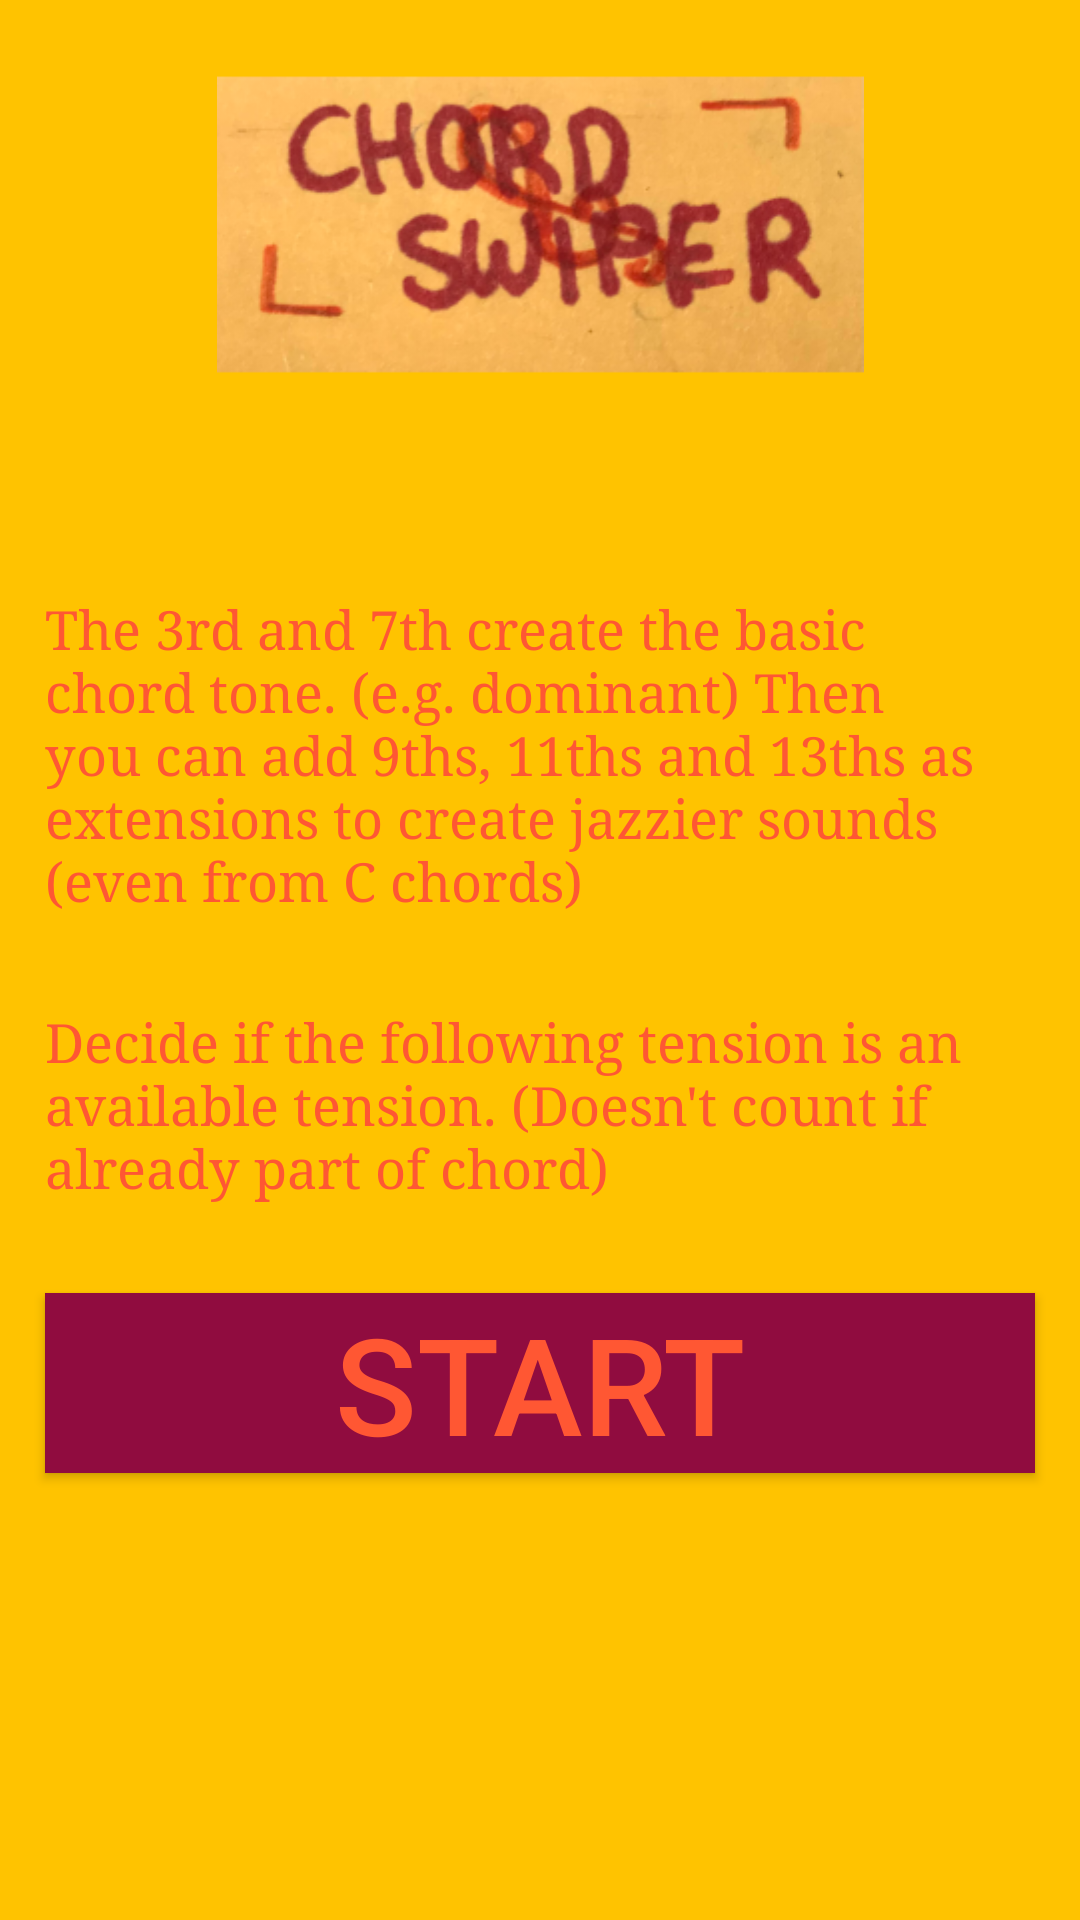

Android layout source for this screen:
<!-- AndroidManifest.xml: application theme Theme.WordSwiper -->
<!-- res/layout/activity_cover.xml -->
<?xml version="1.0" encoding="utf-8"?>
<androidx.constraintlayout.widget.ConstraintLayout xmlns:android="http://schemas.android.com/apk/res/android"
    android:layout_width="match_parent"
    android:layout_height="match_parent"
    xmlns:app="http://schemas.android.com/apk/res-auto"
    android:background="@color/yellow">

    <androidx.constraintlayout.widget.Guideline
        android:id="@+id/midLine"
        android:layout_width="wrap_content"
        android:layout_height="wrap_content"
        android:orientation="horizontal"
        app:layout_constraintGuide_percent="0.65" />
    <androidx.constraintlayout.widget.Guideline
        android:layout_width="wrap_content"
        android:layout_height="wrap_content"
        android:id="@+id/leftLIne"
        android:orientation="vertical"
        app:layout_constraintGuide_percent="0.2"/>
    <androidx.constraintlayout.widget.Guideline
        android:layout_width="wrap_content"
        android:layout_height="wrap_content"
        android:id="@+id/rightLIne"
        android:orientation="vertical"
        app:layout_constraintGuide_percent="0.8"/>
    <TextView
        android:layout_width="wrap_content"
        android:layout_height="wrap_content"
        android:id="@+id/directions"
        app:layout_constraintLeft_toLeftOf="parent"
        app:layout_constraintRight_toRightOf="parent"
        app:layout_constraintBottom_toTopOf="@id/midLine"
        android:textColor="@color/orange"
        android:text="@string/directions"
        android:textSize="@dimen/smallTxt"
        android:fontFamily="serif"
        android:padding="@dimen/avgPadding"
        android:shadowRadius="10"/>
    <TextView
        android:layout_width="wrap_content"
        android:layout_height="wrap_content"
        android:id="@+id/explanation"
        app:layout_constraintLeft_toLeftOf="parent"
        app:layout_constraintRight_toRightOf="parent"
        app:layout_constraintBottom_toTopOf="@id/directions"
        android:textColor="@color/orange"
        android:text="@string/explanation"
        android:textSize="@dimen/smallTxt"
        android:fontFamily="serif"
        android:padding="@dimen/avgPadding"
        android:shadowRadius="10"/>
    <ImageView
        android:layout_width="0dp"
        android:layout_height="wrap_content"
        android:id="@+id/title"
        app:layout_constraintLeft_toRightOf="@id/leftLIne"
        app:layout_constraintRight_toLeftOf="@id/rightLIne"
        app:layout_constraintBottom_toTopOf="@id/explanation"
        android:adjustViewBounds="true"
        android:src="@mipmap/chordswiperlogotwo_foreground"
        android:rotation="270" />
    <androidx.appcompat.widget.AppCompatButton
        android:layout_width="match_parent"
        android:layout_height="wrap_content"
        android:id="@+id/startBtn"
        app:layout_constraintRight_toRightOf="parent"
        app:layout_constraintLeft_toLeftOf="parent"
        app:layout_constraintTop_toBottomOf="@id/midLine"
        android:background="@color/maroon"
        android:textColor="@color/orange"
        android:textSize="@dimen/bigTxt"
        android:text="@string/start"
        android:layout_margin="@dimen/avgPadding"/>
</androidx.constraintlayout.widget.ConstraintLayout>
<!-- resources referenced by this layout -->
<resources>
  <color name="maroon">#900C3F</color>
  <color name="orange">#FF5733</color>
  <color name="yellow">#FFC300</color>
  <dimen name="avgPadding">15dp</dimen>
  <dimen name="bigTxt">45sp</dimen>
  <dimen name="smallTxt">18sp</dimen>
  <!-- mipmap chordswiperlogotwo_foreground: png bitmap (mipmap-hdpi, 27735 bytes) -->
  <string name="directions">Decide if the following tension is an available tension. (Doesn\'t count if already part of chord)</string>
  <string name="explanation">The 3rd and 7th create the basic chord tone. (e.g. dominant)
      Then you can add 9ths, 11ths and 13ths as extensions to create jazzier sounds (even from C chords) </string>
  <string name="start">Start</string>
  <style name="Theme.WordSwiper" parent="Theme.MaterialComponents.DayNight.DarkActionBar">
          
          <item name="colorPrimary">@color/maroon</item>
          <item name="colorPrimaryVariant">@color/purple</item>
          <item name="colorOnPrimary">@color/yellow</item>
          
          <item name="colorSecondary">@color/orange</item>
          <item name="colorSecondaryVariant">@color/red</item>
          <item name="colorOnSecondary">@color/black</item>
          
          <item name="android:statusBarColor" tools:targetApi="l">?attr/colorPrimaryVariant</item>
          
      </style>
  <color name="purple">#581845</color>
  <color name="red">#C70039</color>
  <color name="black">#FF000000</color>
</resources>
